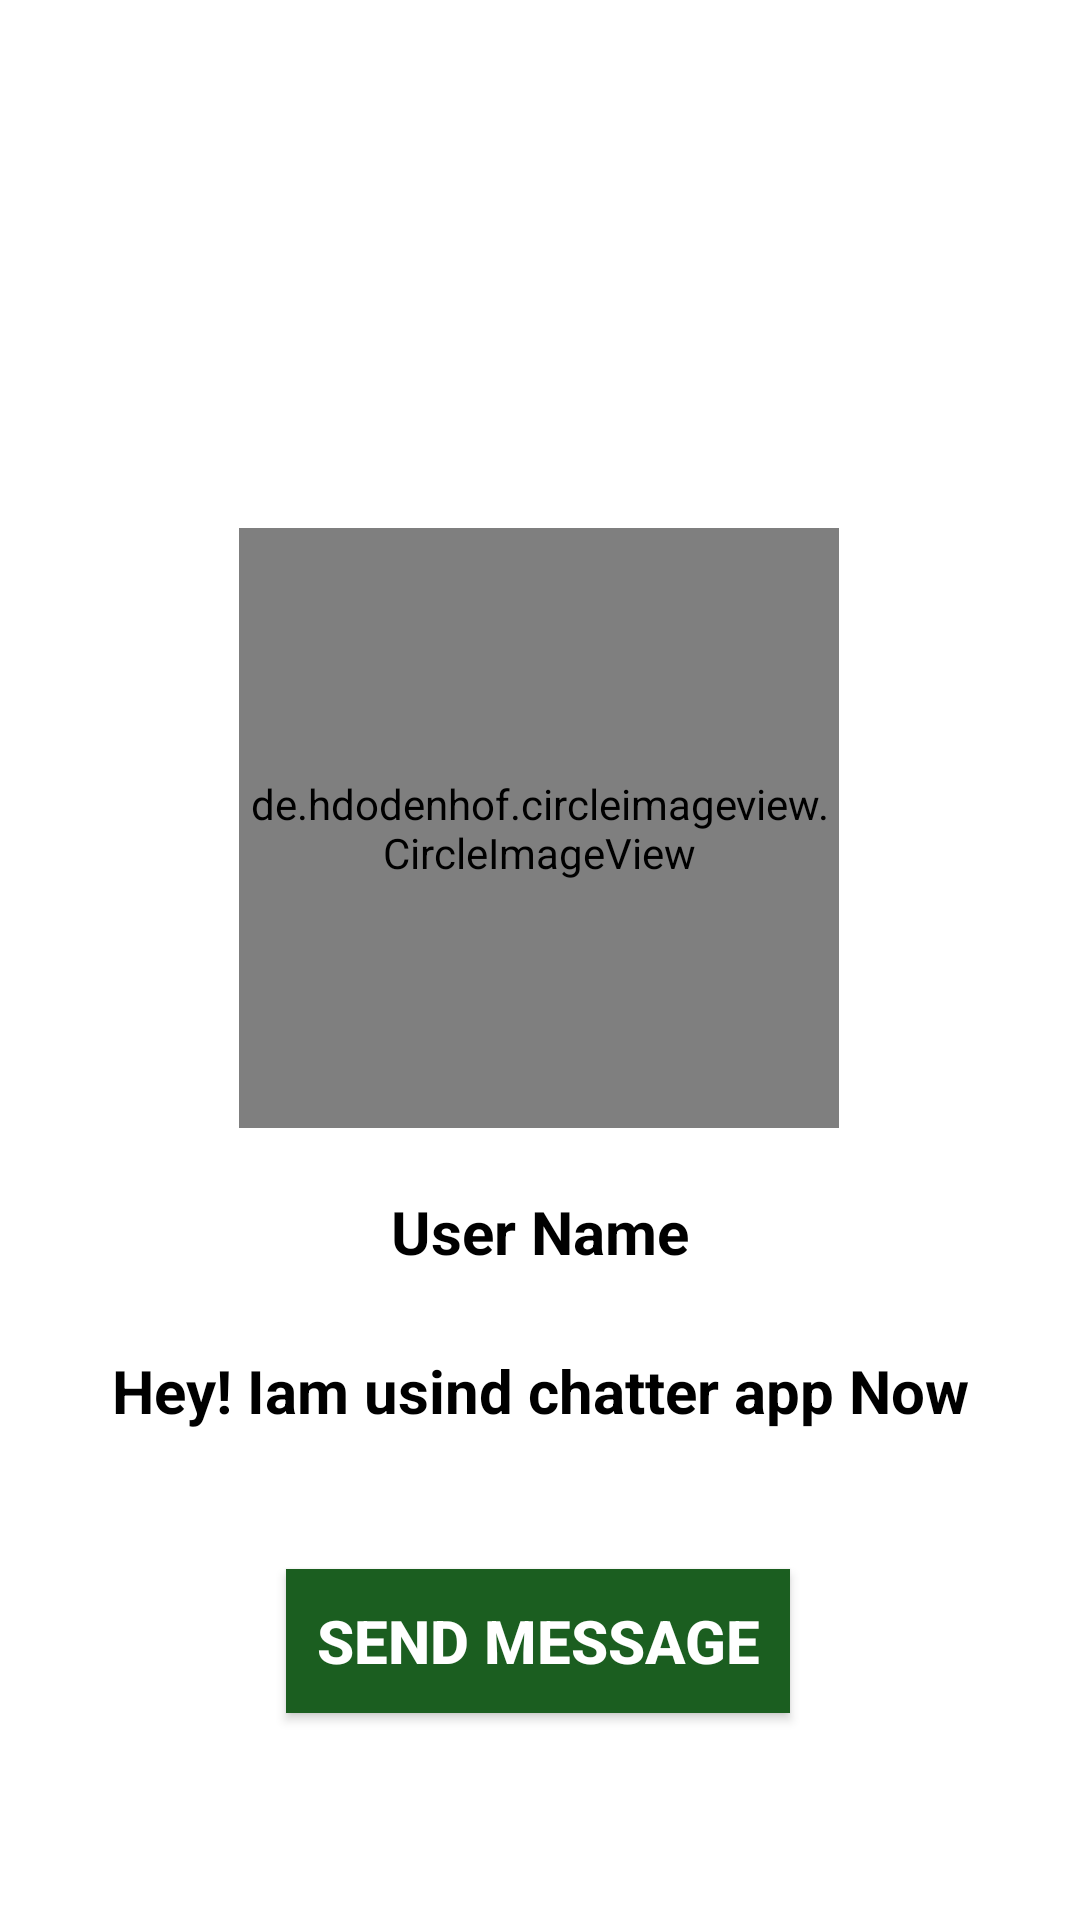

Here is an Android app screen rendered from its layout file. Give the layout XML and the strings, colors and styles it references.
<!-- AndroidManifest.xml: application theme AppTheme -->
<!-- res/layout/activity_profile.xml -->
<?xml version="1.0" encoding="utf-8"?>
<androidx.constraintlayout.widget.ConstraintLayout
    xmlns:android="http://schemas.android.com/apk/res/android"
    xmlns:app="http://schemas.android.com/apk/res-auto"
    xmlns:tools="http://schemas.android.com/tools"
    android:layout_width="match_parent"
    android:layout_height="match_parent"
    android:background="@drawable/profile_activity"
    tools:context=".ProfileActivity">


    <de.hdodenhof.circleimageview.CircleImageView
        android:id="@+id/image_profile"
        android:layout_width="200dp"
        android:layout_height="200dp"
        android:layout_marginTop="176dp"
        android:src="@mipmap/ic_launcher"
        app:layout_constraintEnd_toEndOf="parent"
        app:layout_constraintHorizontal_bias="0.497"
        app:layout_constraintStart_toStartOf="parent"
        app:layout_constraintTop_toTopOf="parent" />

    <TextView
        android:id="@+id/profile_user_name"
        android:layout_width="wrap_content"
        android:layout_height="wrap_content"
        android:layout_marginTop="392dp"
        android:text="User Name"
        android:textAlignment="center"
        android:textSize="20sp"
        android:textStyle="bold"
        android:padding="5dp"
        android:textColor="@color/colorBlack"
        app:layout_constraintEnd_toEndOf="parent"
        app:layout_constraintStart_toStartOf="parent"
        app:layout_constraintTop_toTopOf="parent" />

    <TextView
        android:id="@+id/profile_user_status"
        android:layout_width="match_parent"
        android:layout_height="wrap_content"
        android:layout_marginStart="16dp"
        android:layout_marginTop="440dp"
        android:layout_marginEnd="16dp"
        android:padding="10dp"
        android:text="Hey! Iam usind chatter app Now"
        android:textAlignment="center"
        android:textAllCaps="false"
        android:textSize="20sp"
        android:textStyle="bold"
        android:textColor="@color/colorBlack"
        app:layout_constraintEnd_toEndOf="parent"
        app:layout_constraintHorizontal_bias="0.0"
        app:layout_constraintStart_toStartOf="parent"
        app:layout_constraintTop_toTopOf="parent" />

    <Button
        android:id="@+id/cancel_button"
        android:layout_width="wrap_content"
        android:layout_height="wrap_content"
        android:layout_marginStart="16dp"
        android:layout_marginTop="608dp"
        android:layout_marginEnd="16dp"
        android:background="@color/colorGreen"
        android:padding="10dp"
        android:text="Cancel Chat Request"
        android:textAlignment="center"
        android:textColor="@color/colorWhite"
        android:textSize="20sp"
        android:textStyle="bold"
        app:layout_constraintEnd_toEndOf="parent"
        app:layout_constraintHorizontal_bias="0.497"
        app:layout_constraintStart_toStartOf="parent"
        app:layout_constraintTop_toTopOf="parent"
        android:visibility="invisible"/>

    <Button
        android:id="@+id/send_message"
        android:layout_width="wrap_content"
        android:layout_height="wrap_content"
        android:layout_marginStart="16dp"
        android:layout_marginTop="36dp"
        android:layout_marginEnd="16dp"
        android:background="@color/colorGreen"
        android:padding="10dp"
        android:text="Send Message"
        android:textAlignment="center"
        android:textColor="@color/colorWhite"
        android:textSize="20sp"
        android:textStyle="bold"
        app:layout_constraintEnd_toEndOf="parent"
        app:layout_constraintHorizontal_bias="0.496"
        app:layout_constraintStart_toStartOf="parent"
        app:layout_constraintTop_toBottomOf="@+id/profile_user_status" />

</androidx.constraintlayout.widget.ConstraintLayout>
<!-- resources referenced by this layout -->
<resources>
  <color name="colorBlack">#000000</color>
  <color name="colorGreen">#1B5E20</color>
  <color name="colorWhite">#FFFFFF</color>
  <!-- mipmap ic_launcher: png bitmap (mipmap-mdpi, 3067 bytes) -->
</resources>
